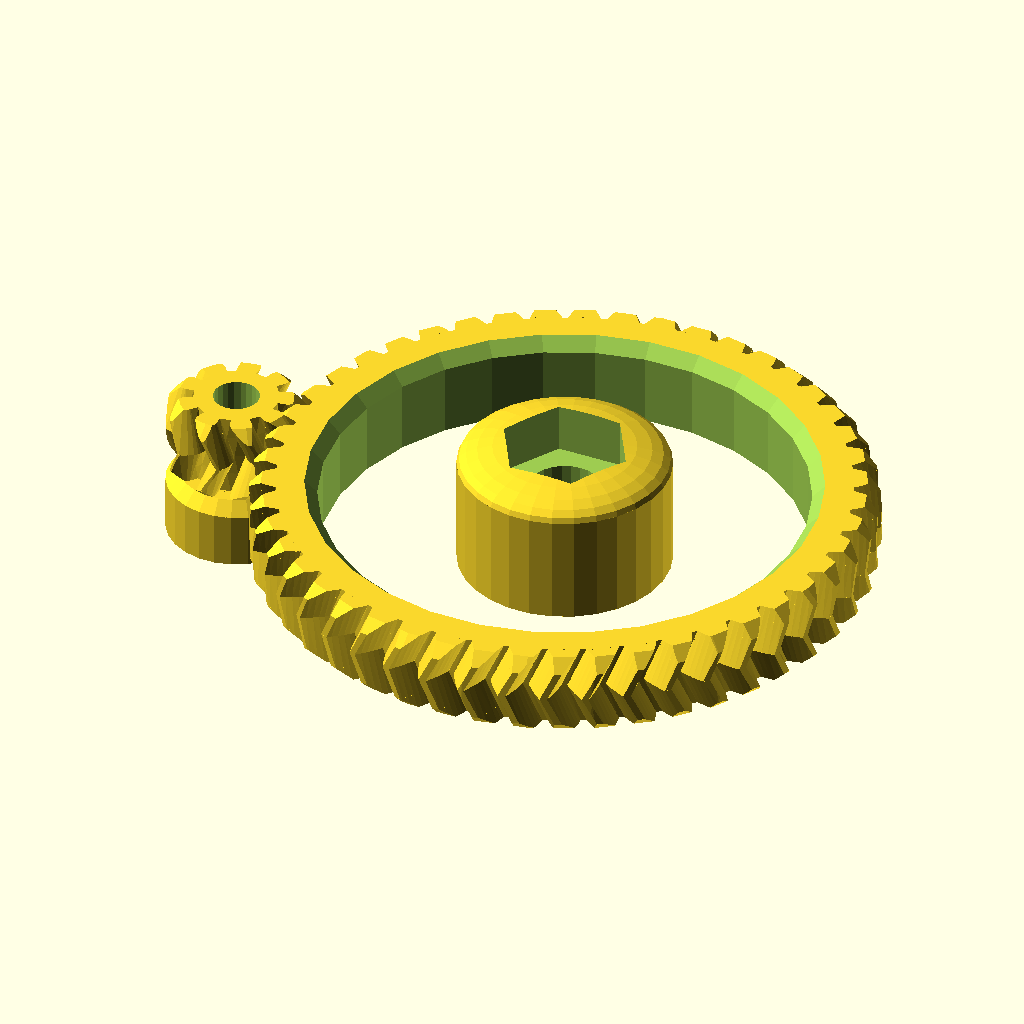
Cell 1: the model at its default parameters.
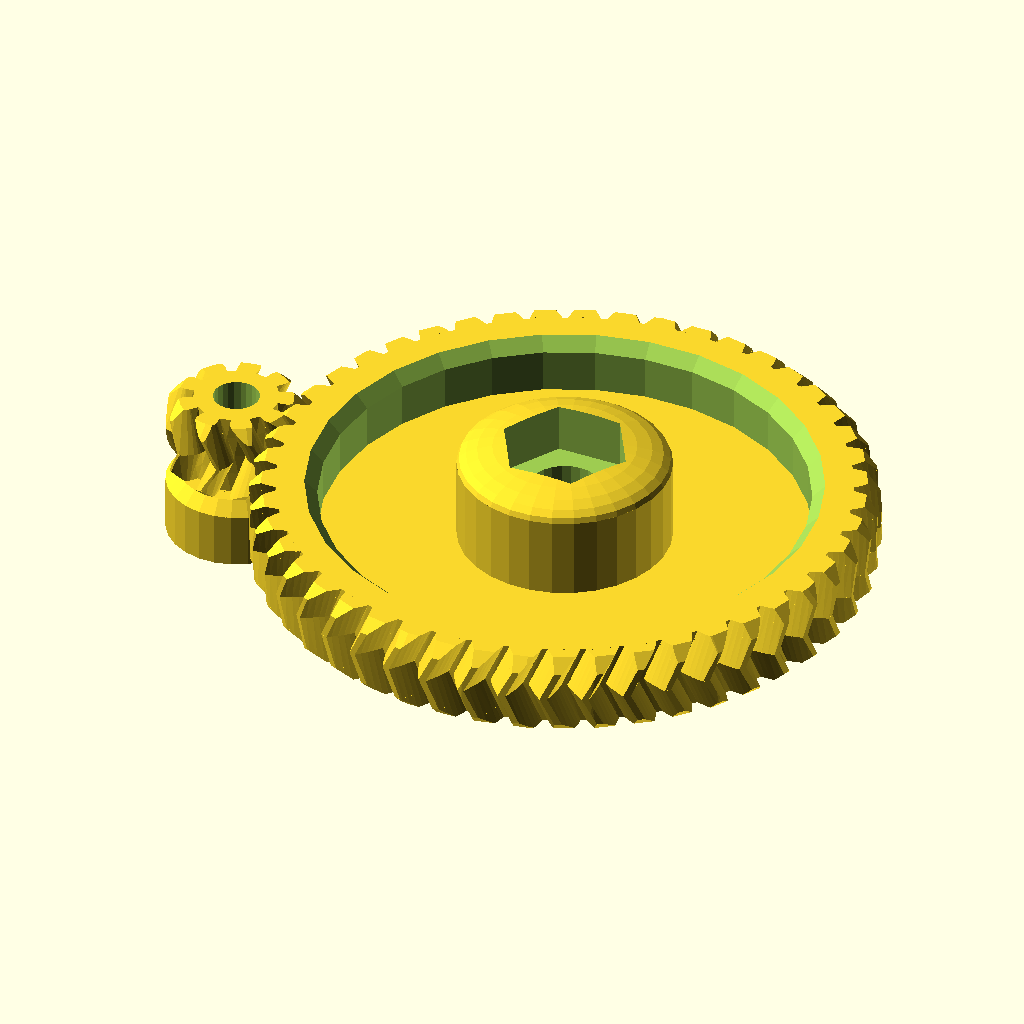
Cell 2: the same model with gear2_decoration_solid = true.
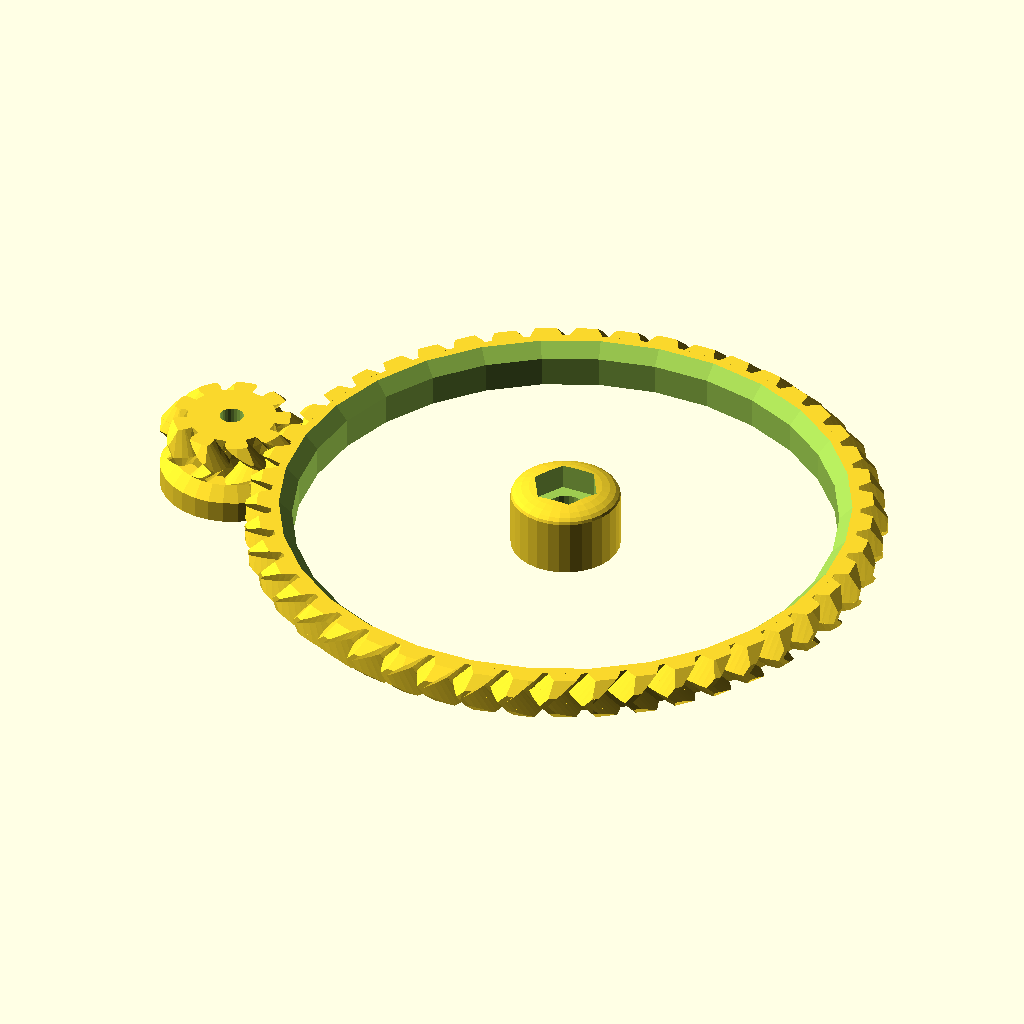
Cell 3: the same model with distance_between_axles = 83.411.
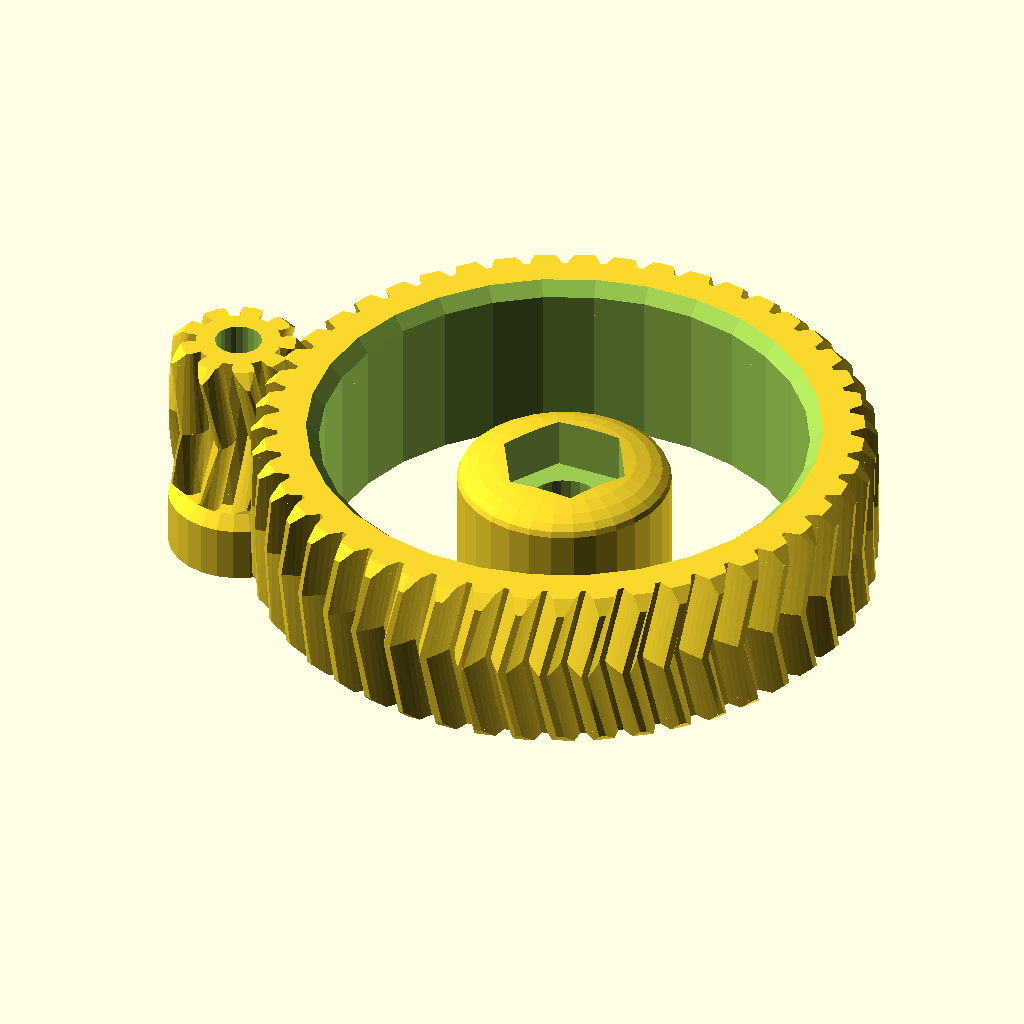
Cell 4 — gear_height set to 20, the other parameters unchanged.
The same orthographic view direction (rotation 55°, 0°, 25°; colour scheme Cornfield) for every cell, with the view re-fitted per cell, so scale and position can differ between cells.
OpenSCAD source file upgrade_parts/herringbone_gears.scad:
// OpenSCAD Herringbone Wade's Gears Script
// (c) 2015, Frans-Willem Hardijzer
//
// Thanks to Christopher "ScribbleJ" Jansen for the inspiration and most of the calculations
// Thanks to Greg Frost for the "Involute Gears" script.

include <MCAD/involute_gears.scad> 
include <MCAD/teardrop.scad> 

/*************************\
 * General Configuration *
\*************************/

/* Set to 1 to render gears as cylinders instead,
 * Will speed up rendering for experimenting with decorations.
 */
debug = 0;

/* Set to 0 to render the gears interlocked,
 * or 1 to render them seperately for easy printing.
 */
printing = 0;
 
/* Distance between the midpoints of the two gears
 * Copy this from your extruders' information.
 */
distance_between_axles = 41.7055;

/* Height of the actual gear teeth
 */
gear_height = 10; //Height of the actual gears

/* Gear "twist": how slanted the gears are.
 * A value of 1 means each tooth will slant up one additional tooth.
 */
teeth_twist = 1;

/* Chamfer gradient, tan(45) degrees works nicely.
 * Use -1 to disable chamferred edges.
 */
chamfer_gradient = tan(45);

/****************************\
 * Small gear configuration *
\****************************/

/* Number of teeth on the gear */
gear1_teeth = 9;

/* Height of the base (for the setscrew) */
gear1_base_height = 8;

/* Shaft diameter
 * Be sure to add some tolerance for printer error
 */
gear1_shaft_diameter = 5 + 0.4;
/* Set-screw diameter, mind tolerance */
gear1_setscrew_diameter = 3 + 0.4;
/* Set-nut width, measured across the flat sides,
 * mind tolerance
 */
gear1_setnut_width = 5.5 + 0.4;
/* Set-nut height, mind tolerance */
gear1_setnut_height = 2.4 + 0.2;

/**************************\
 * Big gear configuration *
\**************************/
/* Number of teeth */
gear2_teeth = 47;
/* Extra size of the outer rim */
gear2_outer_thickness = 5;

/* Shaft diameter
 * Be sure to add some tolerance for printer error
 */
gear2_shaft_diameter = 8 + 0.4;

/* Height of the shaft embedded in the gear.
 * Measure
 *   X:
 *     Distance from the bottom of the nut on the hobbed bolt,
 *     to the middle of the hobbed part.
 *   Y:
 *     Distance from outside of gear-side of extruder,
 *     Including bearing, rings, and spacers,
 *     to the middle of the filament path.
 * This parameter should be equal to:
 *   X - Y
 */
/*
 * Some example measurements:
 * Silver hobbed bolt part of my Replikeo Prusa i3 kit:
 *   X: 24.5mm
 * Black hobbed bolt bought at aliexpress
 *   X: 28mm
 * Jonas Kuehling's Greg's Wade Reloaded,
 * with two M8 spacing rings:
 *   Y: 18.5mm
 */
gear2_shaft_height = 9.5;

/* Diameter of shaft holder */
gear2_middle_diameter = 25;

/* Height of shaft holder rounding */
gear2_middle_rounding = 3;

/* Shaft nut width, measured across the flat sides,
 * mind tolerance
 */
gear2_nut_diameter = 13 + 0.4;

/* Depth that the nut should be sunk inside the holder */
gear2_nut_sunk = 6.5;

/* Which decorations to use */
gear2_decoration_solid = false;
gear2_decoration_spokes = 0; //Set to number of desired spokes
gear2_decoration_arcs = 0; //Set to number of desired arcs
gear2_decoration_spiral1 = 0; //Set to number of desired spirals (style 1)
gear2_decoration_spiral2 = 0; //Set to number of desired spirals (style 2)
gear2_decoration_arrows = 0; //Set to number of desired arrows
gear2_decoration_drops = 0; //Set to number of desired drops
gear2_decoration_holes = 0; //Set to number of desired holes
gear2_decoration_flower = 0; //Set to number of petals (7 is nice)
gear2_decoration_segments = 0; //Set to number of desired segments
gear2_decoration_extra_margin = 0; //Number of millimeters

/* Height of decoration */
gear2_decoration_height = gear_height/3;

/********************\
 * Pre-calculations *
\********************/
circular_pitch = 360*distance_between_axles/(gear1_teeth+gear2_teeth);

/********************\
 * Helper functions *
\********************/
//Distance to overlap things that should be joined.
epsilon = 0.01;

function gear_radius(number_of_teeth, circular_pitch) = number_of_teeth * circular_pitch / 360;

function gear_outer_radius(number_of_teeth, circular_pitch) = gear_radius(number_of_teeth=number_of_teeth, circular_pitch=circular_pitch) + (circular_pitch/180);

function gear_inner_radius(number_of_teeth, circular_pitch) = gear_radius(number_of_teeth=number_of_teeth, circular_pitch=circular_pitch) - (circular_pitch/180);

module mirrordupe(p) {
    children();
    mirror(p) children();
}

module chamfered_herring_gear(height=10, chamfer_gradient=tan(45), teeth_twist=1, number_of_teeth, circular_pitch) {
    radius = gear_radius(number_of_teeth=number_of_teeth, circular_pitch=circular_pitch);
    outer_radius = gear_outer_radius(number_of_teeth=number_of_teeth, circular_pitch=circular_pitch);
    twist = 360 * teeth_twist / number_of_teeth / 2;

    edge = (outer_radius - radius) / chamfer_gradient;
    intersection() {
        union() {
            if (debug == 1) {
                cylinder(h=height, r=outer_radius);
            } else {
                translate([0,0,height/2])
                    mirrordupe([0,0,1])
                        translate([0,0,-epsilon])
                            gear(
                                twist=twist,
                                number_of_teeth=number_of_teeth,
                                circular_pitch=circular_pitch,
                                gear_thickness = (height/2) + epsilon,
                                rim_thickness = (height/2) + epsilon,
                                hub_thickness = (height/2) + epsilon,
                                bore_diameter=0);
            }
        }
        //Cut edges
        union() {
            cylinder(h=edge + epsilon, r1=radius, r2=outer_radius + epsilon*chamfer_gradient);
            translate([0,0,edge])
                cylinder(h=height-2*edge, r=outer_radius);
            translate([0,0,height-edge-epsilon])
                cylinder(h=edge + epsilon, r2=radius, r1=outer_radius + epsilon*chamfer_gradient);
        }
    }
}

module hole(h,r,$fn=8,rot=0) {
    rotate([0,0,rot * (180/$fn)])
        cylinder(h=h, r=r / cos(180 / $fn), $fn=$fn);
}

module gear1(chamfer_gradient = tan(45)) {
    //Variables
    radius = gear_radius(gear1_teeth, circular_pitch);
    inner_radius = gear_inner_radius(gear1_teeth, circular_pitch);
    outer_radius = gear_outer_radius(gear1_teeth, circular_pitch);
    base_chamfer = (outer_radius - radius) / chamfer_gradient;
    shaft_radius = gear1_shaft_diameter/2;
    setnut_distance = shaft_radius;//(shaft_radius + radius - gear1_setnut_height)/2;
    
    difference() {
        union() {
            //Actual gear
            chamfered_herring_gear(height = gear_height, chamfer_gradient = chamfer_gradient, teeth_twist=teeth_twist,     number_of_teeth=gear1_teeth, circular_pitch=circular_pitch);
            //Base
            translate([0,0,-gear1_base_height]) {
                cylinder(h=gear1_base_height + epsilon, r=inner_radius);
                cylinder(h=gear1_base_height - base_chamfer, r=outer_radius);
                translate([0,0,gear1_base_height - base_chamfer - epsilon]) {
                    intersection() {
                        cylinder(h=base_chamfer + epsilon, r2=radius, r1=outer_radius + chamfer_gradient * epsilon);
                        cylinder(h=base_chamfer + epsilon, r=outer_radius);
                    }
                }
            }
        }
        //Shaft
        translate([0,0,-gear1_base_height - epsilon])
            hole(h=gear_height + gear1_base_height + 2*epsilon, r=shaft_radius, $fn=24);
        //Setscrew shaft
        translate([0,0,-gear1_base_height/2]) {
            rotate([0,-90,0]) {
                hole(h=outer_radius + epsilon, r=gear1_setscrew_diameter/2, $fn=8, rot=1);
                translate([0,0,setnut_distance])
                    hole(h=gear1_setnut_height, r=gear1_setnut_width/2, $fn=6);
            }
        }
        //Setscrew insertion cube
        translate([-setnut_distance-gear1_setnut_height,-gear1_setnut_width/2,-gear1_base_height-epsilon])
            hull(){
                cube([gear1_setnut_height, gear1_setnut_width, gear1_base_height/2 + epsilon]);
                translate([-.25,-.25,-5]) cube([gear1_setnut_height+.25, gear1_setnut_width+.5, gear1_base_height/2 + epsilon]);
            }
        
    }
    
}

module gear2() {
    radius = gear_radius(gear2_teeth, circular_pitch);
    inner_radius = gear_inner_radius(gear2_teeth, circular_pitch);
    outer_radius = gear_outer_radius(gear2_teeth, circular_pitch);
    inner_chamfer_radius = (outer_radius - radius);
    inner_chamfer = inner_chamfer_radius / chamfer_gradient;
    
    //Outer gear
    difference() {
        chamfered_herring_gear(height = gear_height, chamfer_gradient = chamfer_gradient,teeth_twist=-teeth_twist, number_of_teeth=gear2_teeth, circular_pitch=circular_pitch);
        
        translate([0,0,-epsilon])
            cylinder(h=gear_height+ 2*epsilon, r=inner_radius - gear2_outer_thickness);
        
        translate([0,0,gear_height - inner_chamfer - epsilon])
            cylinder(h=inner_chamfer + 2*epsilon, r1=inner_radius - gear2_outer_thickness - chamfer_gradient*epsilon, r2 = inner_radius - gear2_outer_thickness + inner_chamfer_radius + chamfer_gradient*epsilon);
    }
    
    
    //Shaft holder
    difference() {
        union() {
            cylinder(h=gear2_shaft_height + gear2_nut_sunk -gear2_middle_rounding, r=gear2_middle_diameter/2);
            translate([0,0,gear2_shaft_height + gear2_nut_sunk-gear2_middle_rounding])
                scale([1,1,gear2_middle_rounding / gear2_middle_diameter * 2])
                    sphere(r=gear2_middle_diameter/2);
            intersection() {
                union() {
                    gear2_decoration(outer_radius = inner_radius - gear2_outer_thickness, inner_radius = gear2_middle_diameter/2, max_height = gear2_shaft_height + gear2_nut_sunk);
                    //Something that will be cut out anyway
                    cylinder(h=gear2_shaft_height + gear2_nut_sunk, r=gear2_shaft_diameter/4);
                }
                cylinder(h=gear2_shaft_height + gear2_nut_sunk, r=inner_radius);
            }
        }
        translate([0,0,-epsilon])
            hole(h=gear2_shaft_height + gear2_nut_sunk + 2*epsilon, r=gear2_shaft_diameter/2, $fn=24);
        translate([0,0,gear2_shaft_height])
            hole(h=gear2_nut_sunk + epsilon, r=gear2_nut_diameter/2, $fn=6);
    }
}

module gear2_decoration(outer_radius, inner_radius, max_height) {
    if (gear2_decoration_solid)
        gear2_decorate_solid(outer_radius);
    if (gear2_decoration_spokes > 0)
        gear2_decorate_spokes(
            outer_radius,
            gear2_decoration_spokes);
    if (gear2_decoration_arcs > 0)
        gear2_decorate_arcs(
            inner_radius,
            outer_radius,
            gear2_decoration_arcs);
    if (gear2_decoration_spiral1 > 0)
        gear2_decorate_spiral1(
            inner_radius,
            outer_radius,
            gear2_decoration_spiral1);
    if (gear2_decoration_spiral2 > 0)
        gear2_decorate_spiral2(
            inner_radius,
            outer_radius,
            gear2_decoration_spiral2);
    if (gear2_decoration_arrows > 0)
        gear2_decorate_arrows(
            inner_radius,
            outer_radius,
            gear2_decoration_arrows);
    if (gear2_decoration_drops)
        gear2_decorate_drops(
            inner_radius,
            outer_radius,
            gear2_decoration_drops);
    if (gear2_decoration_holes)
        gear2_decorate_holes(
            inner_radius,
            outer_radius,
            gear2_decoration_holes);
    if (gear2_decoration_flower > 0)
        gear2_decorate_flower(
            inner_radius,
            outer_radius,
            gear2_decoration_flower);
    if (gear2_decoration_segments > 0)
        gear2_decorate_segments(
            inner_radius,
            outer_radius,
            gear2_decoration_segments);
    
    if (gear2_decoration_extra_margin > 0)
        gear2_decorate_extra_outer_margin(
            outer_radius,
            gear2_decoration_extra_margin);
}

module gear2_decorate_solid(outer_radius) {
    cylinder(h=gear2_decoration_height, r=outer_radius + epsilon);
}

module gear2_decorate_spokes(outer_radius, number) {
    for (r=[0:360/number:360])
        rotate([0,0,r])
            rotate([90,0,0])
                cylinder(h=outer_radius + epsilon, r=gear2_decoration_height);
}

module gear2_decorate_arcs(inner_radius, outer_radius, number) {
    height = gear2_decoration_height;
    width = 5;
    inner_diameter = outer_radius - inner_radius;
    outer_diameter = inner_diameter + width*2;
    for (r=[0:360/number:360])
        rotate([0,0,r])
            translate([inner_radius + (inner_diameter/2),0,0])
                difference() {
                    cylinder(h=height, r=outer_diameter/2);
                    translate([0,0,-epsilon])
                        cylinder(h=height + 2*epsilon, r=inner_diameter/2);
                    translate([-outer_diameter/2 - epsilon,0,-epsilon])
                        cube([outer_diameter+2*epsilon,outer_diameter+2*epsilon,height + 2*epsilon]);
                }
}

module gear2_decorate_spiral1(inner_radius, outer_radius, number) {
    height = gear2_decoration_height;
    width = 5;
    inner_diameter = outer_radius;
    outer_diameter = inner_diameter + width*2;
    for (r=[0:360/number:360])
        rotate([0,0,r])
            translate([(inner_diameter/2),0,0])
                difference() {
                    cylinder(h=height, r=outer_diameter/2);
                    translate([0,0,-epsilon])
                        cylinder(h=height + 2*epsilon, r=inner_diameter/2);
                    translate([-outer_diameter/2 - epsilon,0,-epsilon])
                        cube([outer_diameter+2*epsilon,outer_diameter+2*epsilon,height + 2*epsilon]);
                }
}

module gear2_decorate_spiral2(inner_radius, outer_radius, number) {
    height = gear2_decoration_height;
    width = 5;
    outer_diameter = inner_radius + outer_radius + width;
    inner_diameter = outer_diameter - (2*width);
    middle = (outer_radius + width - inner_radius)/2;
    for (r=[0:360/number:360])
        rotate([0,0,r])
            translate([middle,0,0])
                difference() {
                    cylinder(h=height, r=outer_diameter/2);
                    translate([0,0,-epsilon])
                        cylinder(h=height + 2*epsilon, r=inner_diameter/2);
                    translate([-outer_diameter/2 - epsilon,0,-epsilon])
                        cube([outer_diameter+2*epsilon,outer_diameter+2*epsilon,height + 2*epsilon]);
                }
}

module gear2_decorate_arrows(inner_radius, outer_radius, number) {
    height = gear2_decoration_height;
    width = 10;
    diff = outer_radius-inner_radius;
    inner_size = sqrt((diff*diff)/2);
    outer_size = inner_size + width;
    diagonal_size = sqrt(outer_size*outer_size*2);
    for (r=[0:360/number:360])
        rotate([0,0,r])
            translate([(inner_radius + outer_radius)/2,0,0])
                intersection() {
                    rotate([0,0,45])
                        translate([-outer_size/2,-outer_size/2,0])
                            difference() {
                                cube([outer_size,outer_size,height]);
                                translate([width/2,width/2,-epsilon])
                                    cube([outer_size,outer_size,height+2*epsilon]);
                            }
                }
}

module gear2_decorate_drops(inner_radius, outer_radius, number) {
    size = (outer_radius - inner_radius) - 2;
    height = gear2_decoration_height;
    difference() {
        gear2_decorate_solid(outer_radius);
        for (r=[0:360/number:360])
            rotate([0,0,r])
                translate([0,(inner_radius + outer_radius)/2,height/2])
                    rotate([0,90,0])
                        teardrop(size/2, height + epsilon*2, 90);
    }
}

module gear2_decorate_holes(inner_radius, outer_radius, number) {
    size = (outer_radius - inner_radius) - 2;
    height = gear2_decoration_height;
    difference() {
        gear2_decorate_solid(outer_radius);
        for (r=[0:360/number:360])
            rotate([0,0,r])
                translate([0,(inner_radius + outer_radius)/2,-epsilon])
                    cylinder(h=height+2*epsilon, r=size/2);
    }
}

module gear2_decorate_flower(inner_radius, outer_radius, number) {
    //Similar to triffid_hunters design
    spacing = 1;
    size = (outer_radius - inner_radius) - 2*spacing;
    radius = size * (sqrt(2) - 1);
    smallradius = 3;
    height = gear2_decoration_height;
    difference() {
        gear2_decorate_solid(outer_radius);
        //Petals
        for (r=[0:360/number:360])
            rotate([0,0,r])
                translate([inner_radius + spacing + radius,0,height/2])
                    rotate([0,90,0])
                        teardrop(radius, height + epsilon*2, 90);
        // Motor access holes
        for (r=[0:360/number:360])
            rotate([0,0,r + 180/number])
                translate([outer_radius - spacing - smallradius,0,height/2])
                    rotate([0,-90,90])
                        teardrop(smallradius, height + epsilon*2, 90);
    }
}

module gear2_decorate_segments(inner_radius, outer_radius, number) {
    degree = 180 / number;
    height = gear2_decoration_height;
    for (r=[0:360/number:360])
        rotate([0,0,r])
            intersection() {
                translate([0,-outer_radius-epsilon,0])
                    cube([outer_radius + epsilon,(outer_radius + epsilon)*2,height]);
                rotate([0,0,180 - degree])
                    translate([0,-outer_radius-epsilon,0])
                        cube([outer_radius + epsilon,(outer_radius + epsilon)*2,height]);
            }
}
module gear2_decorate_extra_outer_margin(outer_radius, width) {
    difference() {
        gear2_decorate_solid(outer_radius);
        translate([0,0,-epsilon])
            cylinder(r=outer_radius - width, h=gear2_decoration_height + 2*epsilon);
    }
    
}

if (printing == 1) {
    translate([distance_between_axles/2 + 5,0,gear_height])
        rotate([0,180,0])
            gear1();
    translate([-distance_between_axles/2 - 5,0,0])
        gear2();
} else {
    //Small gear (gear 1)
    gear1();

    //Big gear (gear 2)
    translate([distance_between_axles,0,0]) {
        gear2();
    }
}
Customizer parameters (derived from the source; name, type, default, range or options):
debug: number, default 0
printing: number, default 0
distance_between_axles: number, default 41.7055
gear_height: number, default 10
teeth_twist: number, default 1
gear1_teeth: number, default 9
gear1_base_height: number, default 8
gear2_teeth: number, default 47
gear2_outer_thickness: number, default 5
gear2_shaft_height: number, default 9.5
gear2_middle_diameter: number, default 25
gear2_middle_rounding: number, default 3
gear2_nut_sunk: number, default 6.5
gear2_decoration_solid: bool, default false
gear2_decoration_spokes: number, default 0
gear2_decoration_arcs: number, default 0
gear2_decoration_spiral1: number, default 0
gear2_decoration_spiral2: number, default 0
gear2_decoration_arrows: number, default 0
gear2_decoration_drops: number, default 0
gear2_decoration_holes: number, default 0
gear2_decoration_flower: number, default 0
gear2_decoration_segments: number, default 0
gear2_decoration_extra_margin: number, default 0
epsilon: number, default 0.01
